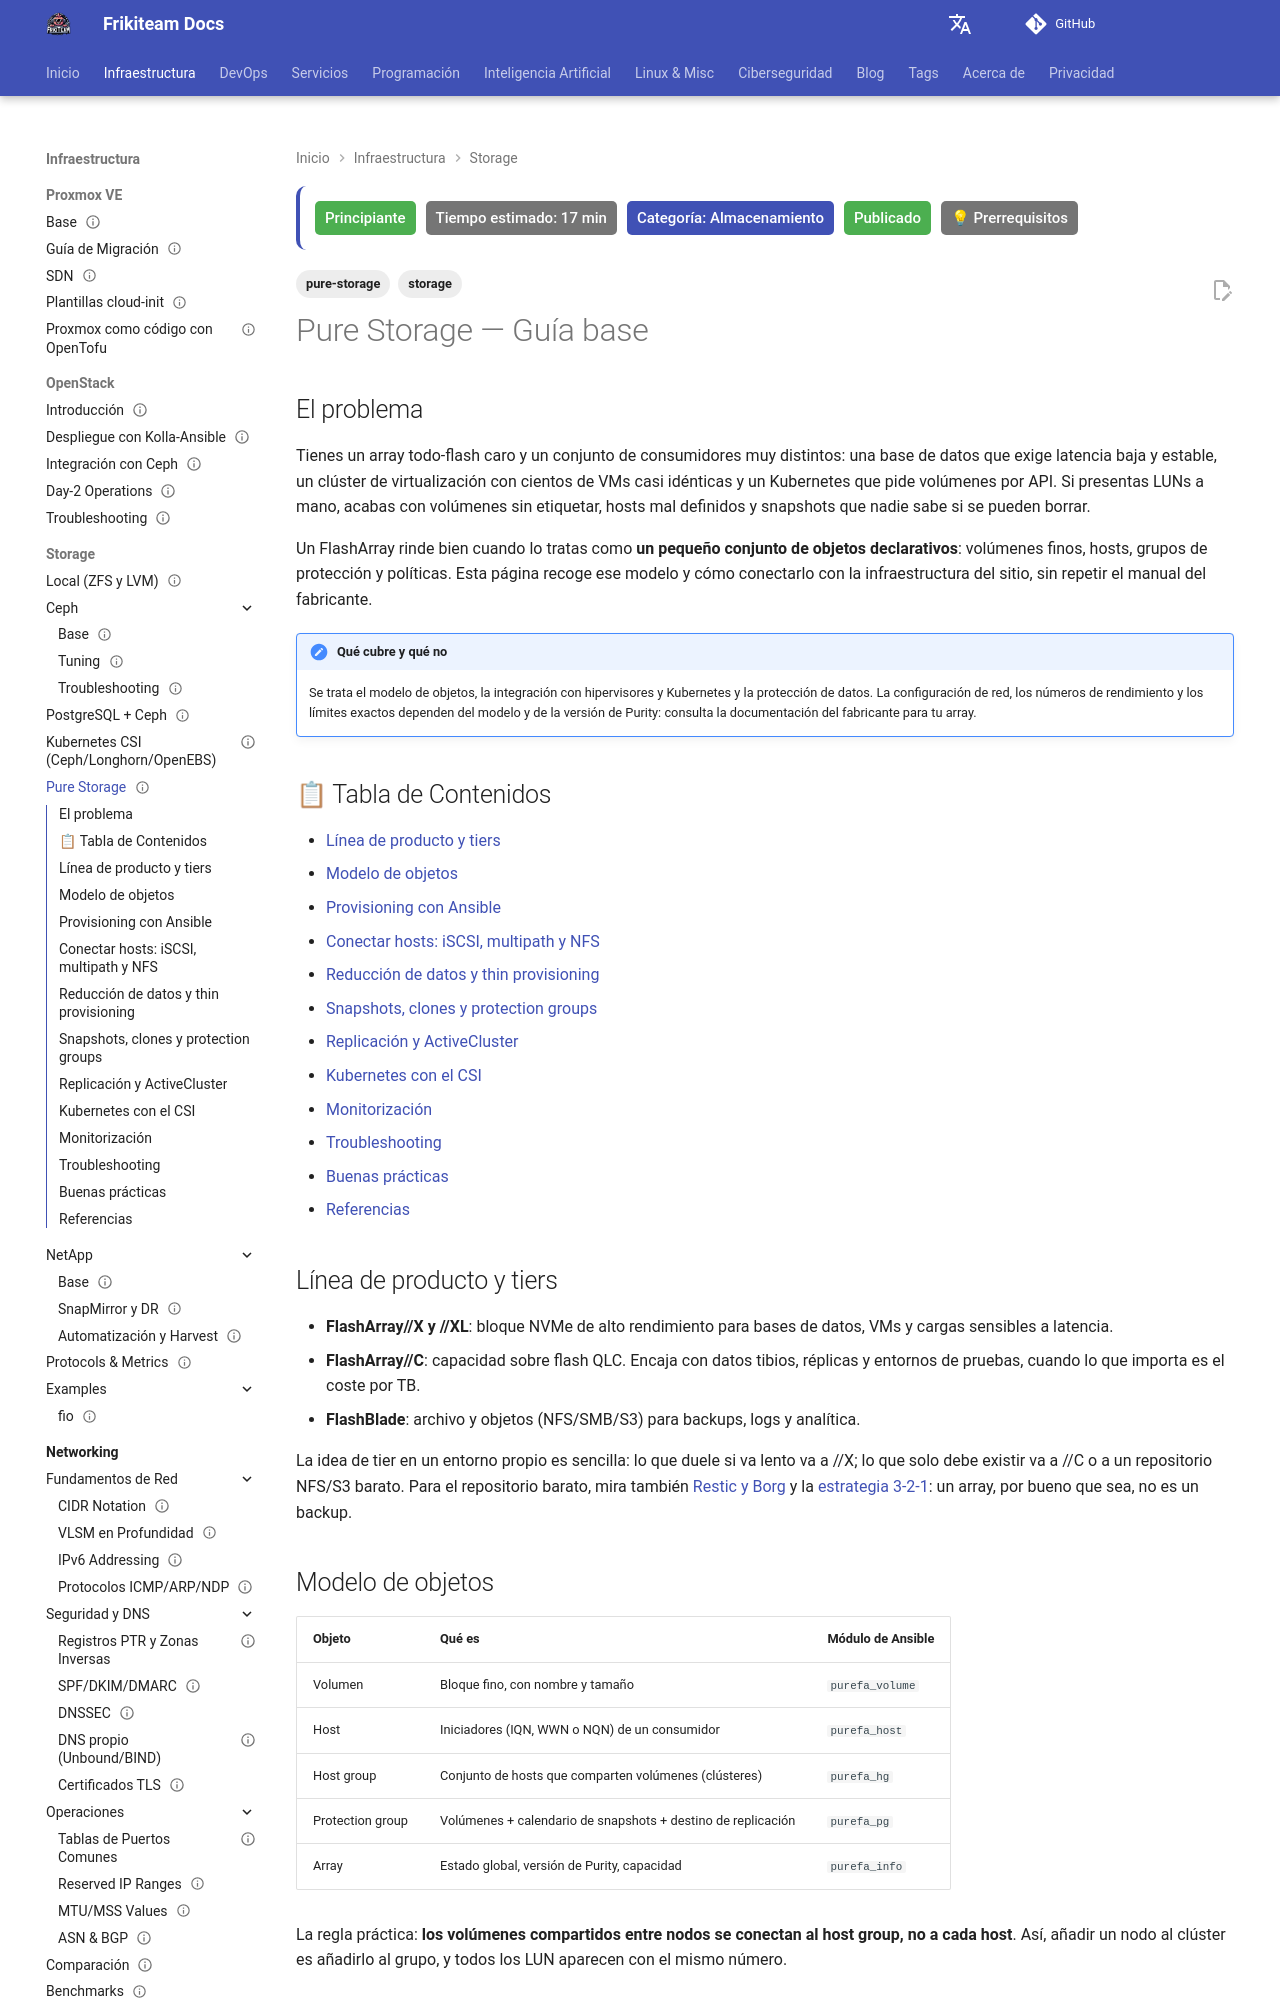

repository: rasty94/Frikiteam-docs · page: doc/storage/pure_storage/pure_storage_base/index.html · generator: mkdocs

---
title: "Pure Storage — Guía base"
description: "Pure Storage FlashArray en infraestructura propia: tiers, volúmenes, hosts, snapshots, protection groups, ActiveCluster y CSI para Kubernetes y virtualización."
keywords: "pure storage, flasharray, purity, ansible, purestorage.flasharray, protection group, activecluster, csi, iscsi, multipath, snapshots"
tags: ['storage', 'pure-storage']
updated: 2026-10-11
difficulty: beginner
estimated_time: 17 min
category: Almacenamiento
status: published
last_reviewed: 2026-10-11
prerequisites:
  - "Conceptos básicos de SAN (LUN, iSCSI, multipath)"
  - "Acceso administrativo a un FlashArray (CLI por SSH o GUI)"
  - "Kubernetes o un hipervisor como consumidor del almacenamiento"
reviewers: ["@rasty94"]
contributors: ["@rasty94"]
---

# Pure Storage — Guía base

## El problema

Tienes un array todo-flash caro y un conjunto de consumidores muy distintos: una base de datos que exige latencia baja y estable, un clúster de virtualización con cientos de VMs casi idénticas y un Kubernetes que pide volúmenes por API. Si presentas LUNs a mano, acabas con volúmenes sin etiquetar, hosts mal definidos y snapshots que nadie sabe si se pueden borrar.

Un FlashArray rinde bien cuando lo tratas como **un pequeño conjunto de objetos declarativos**: volúmenes finos, hosts, grupos de protección y políticas. Esta página recoge ese modelo y cómo conectarlo con la infraestructura del sitio, sin repetir el manual del fabricante.

!!! note "Qué cubre y qué no"
    Se trata el modelo de objetos, la integración con hipervisores y Kubernetes y la protección de datos. La configuración de red, los números de rendimiento y los límites exactos dependen del modelo y de la versión de Purity: consulta la documentación del fabricante para tu array.

## 📋 Tabla de Contenidos

- [Línea de producto y tiers](#linea-de-producto-y-tiers)
- [Modelo de objetos](#modelo-de-objetos)
- [Provisioning con Ansible](#provisioning-con-ansible)
- [Conectar hosts: iSCSI, multipath y NFS](#conectar-hosts-iscsi-multipath-y-nfs)
- [Reducción de datos y thin provisioning](#reduccion-de-datos-y-thin-provisioning)
- [Snapshots, clones y protection groups](#snapshots-clones-y-protection-groups)
- [Replicación y ActiveCluster](#replicacion-y-activecluster)
- [Kubernetes con el CSI](#kubernetes-con-el-csi)
- [Monitorización](#monitorizacion)
- [Troubleshooting](#troubleshooting)
- [Buenas prácticas](#buenas-practicas)
- [Referencias](#referencias)

## Línea de producto y tiers

- **FlashArray//X y //XL**: bloque NVMe de alto rendimiento para bases de datos, VMs y cargas sensibles a latencia.
- **FlashArray//C**: capacidad sobre flash QLC. Encaja con datos tibios, réplicas y entornos de pruebas, cuando lo que importa es el coste por TB.
- **FlashBlade**: archivo y objetos (NFS/SMB/S3) para backups, logs y analítica.

La idea de tier en un entorno propio es sencilla: lo que duele si va lento va a //X; lo que solo debe existir va a //C o a un repositorio NFS/S3 barato. Para el repositorio barato, mira también [Restic y Borg](../../backups/restic_borg.md) y la [estrategia 3-2-1](../../backups/strategy_321.md): un array, por bueno que sea, no es un backup.

## Modelo de objetos

| Objeto | Qué es | Módulo de Ansible |
|--------|--------|-----------------------|
| Volumen | Bloque fino, con nombre y tamaño | `purefa_volume` |
| Host | Iniciadores (IQN, WWN o NQN) de un consumidor | `purefa_host` |
| Host group | Conjunto de hosts que comparten volúmenes (clústeres) | `purefa_hg` |
| Protection group | Volúmenes + calendario de snapshots + destino de replicación | `purefa_pg` |
| Array | Estado global, versión de Purity, capacidad | `purefa_info` |

La regla práctica: **los volúmenes compartidos entre nodos se conectan al host group, no a cada host**. Así, añadir un nodo al clúster es añadirlo al grupo, y todos los LUN aparecen con el mismo número.
